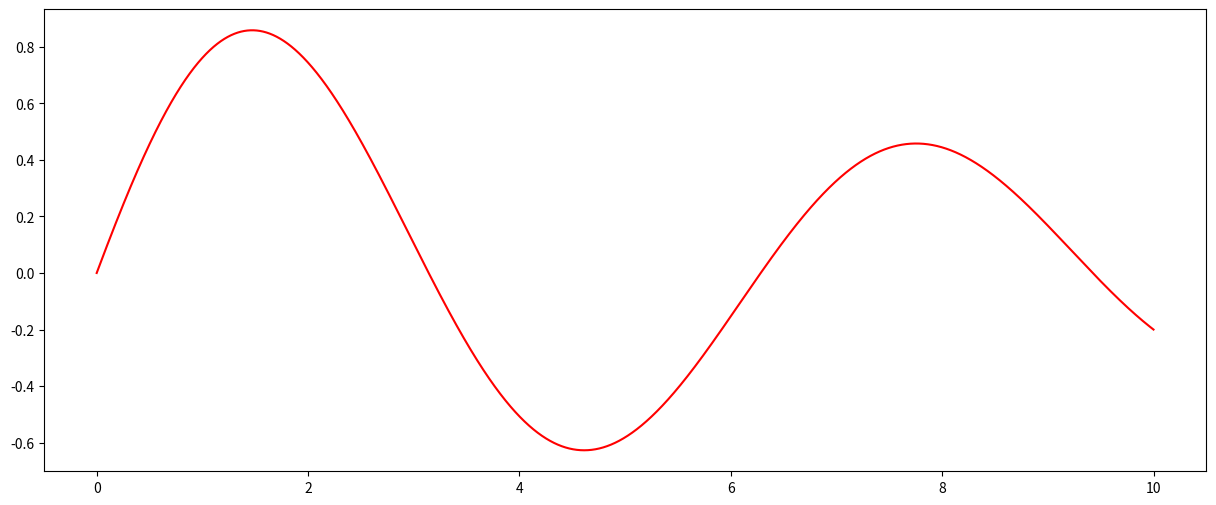
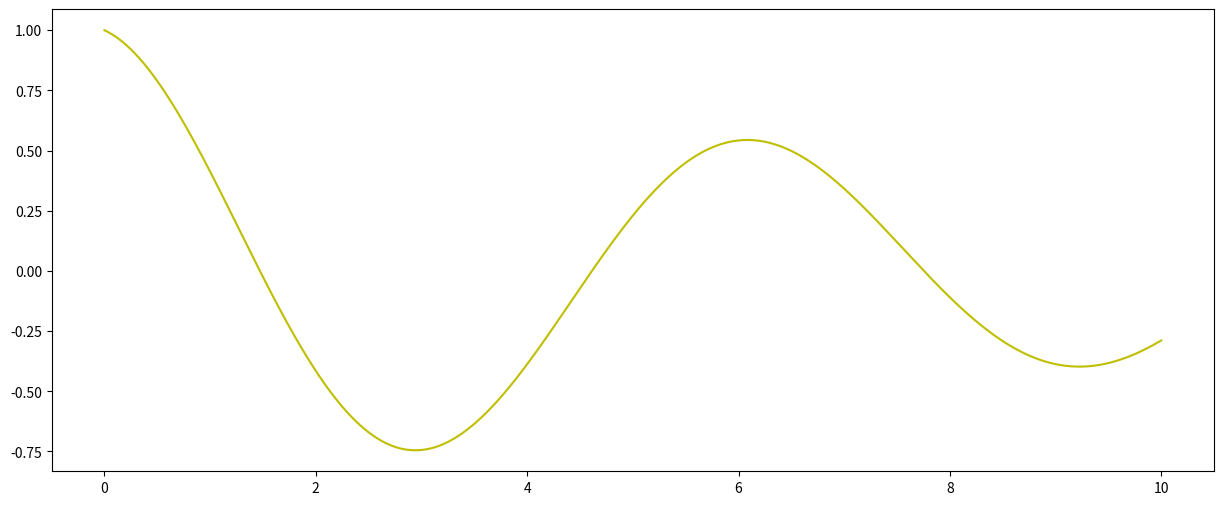

Python code for these plots, in order:
#!/usr/bin/env python
# coding: utf-8

# In[63]:


import matplotlib.pyplot as plt
import math
import numpy
from random import uniform

from random import *


# In[32]:


#1
def f(x) :
    return numpy.exp ((-x/10))*numpy.sin(x)

a, b = 0, 10

number_of_points = 100000

step = (b-a)/number_of_points

x_values, y_values = [], []

x_values = numpy.linspace(a, b, number_of_points)
y_values = f(x_values)
plt.figure(figsize=(15,6))
plt.plot(x_values,y_values,"r")
plt.show()


# In[33]:


#2
def h(x) : # h(x) est la dérivée
    return numpy.gradient(f(x),x)
c, d = 0, 10

number_of_points = 1000000

step = (d-c)/number_of_points

xx_values, yy_values = [], []

xx_values = numpy.linspace(c, d, number_of_points)
yy_values = h(xx_values)
plt.figure(figsize=(15,6))
plt.plot(xx_values,yy_values,"y")
plt.show()


# In[34]:


#3
number_of_points = 100000
c = 3
d = 7
x1 = numpy.linspace(a, b, number_of_points)
moyenne = numpy.mean(y_values[(x_values >=3) & (x_values <= 7)]) #Moyenne  sur [3,7]
œt = numpy.std(y_values[(x_values >=3) & (x_values <= 7)]) #Ecart-type sur [3,7]
print("La moyenne cherchée entre [3,7] est :",moyenne)
print("L'écart-type cherché entre [3,7] est :",œt)


# In[35]:


#4: Calcul des zeros de f_prim.

#On a des solutions de h sur [0,7] contenu dans yy_values, on peut utiliser un slicing pour trouver les valeurs de x
#pour lesquelles y se rapproche de zero.
def liste_des_zeros (precision): # on lui file une précision pour ce zero
    liste = xx_values[abs(yy_values)<= precision] # A savoir que ce résultat dépend aussi du nombde de points
    return liste
liste_des_zeros (0.00001)# ici, nous considérons que 0.00001 sensiblement égale à 0


# In[41]:


#4 

# Une facon d'autre de le faire et que vous avez spécifié est la dichotomie, je l'ai essayé mais puisque
# le numpy.gradient retourne un tableau, ce n'est vraiment pas comme les autres fonctions, j'ai pas vraiment 
#réussi à bien le faire; j'ai l'idée mais ..
#la fonction f_prim retourne un tableau vide pour n'importe quelle valeur de m et on ne peut meme pas parcourir avec
#un for pour traiter les résultats.
def detecteur_de_zero (f_,a,b,precision,nb_max_iteration) : 
    solution = 0
    nb_iteration = 0
    while (nb_iteration < nb_max_iteration) & (abs(b - a) > precision) :
        m = (a+b)/2
        j = f_(m)
        if len(j) <= 0: #Ici c'est normalement f_(m)*f_(a) seulement que c'est des tableaux vides et faussent l'opération
            b = m
        else :
            a = m
        nb_iteration +=1
    solution=(a,b) # Retourne deux points formant un intervalle contenant une solution de l'équation.
    
    return solution


# In[40]:


f_prim = lambda m : numpy.gradient(numpy.exp ((-m/10))*numpy.sin(m),m);
detecteur_de_zero (f_prim,0,10,0.001,1000)


# In[64]:


#5 Algo de Monte Carlo pour trouver une valeur approchée de pi

nb_success = 0
n = 100000  #  nombre de fois

for i in range (0,n):# test n fois
    x = random()
    y = random()
    if x*x+y*y <= 1: # Si x^2+y^2 <= 1, le test courant est réussi et on augmente la valeur de c
        nb_success += 1
pi = 4*nb_success/n
print(pi)


# In[65]:


def monte_carlo (fonction,d,f,nb_points):
    t = 0
    for j in numpy.arange(nb_points) :
        x = uniform (d,f)
        t += fonction(x)
    result = (f-d)*t/nb_points
    return result


# In[66]:


f=lambda x : numpy.exp ((-x/10))*numpy.sin(x)

monte_carlo (f,0,10,100000)


# In[ ]:




